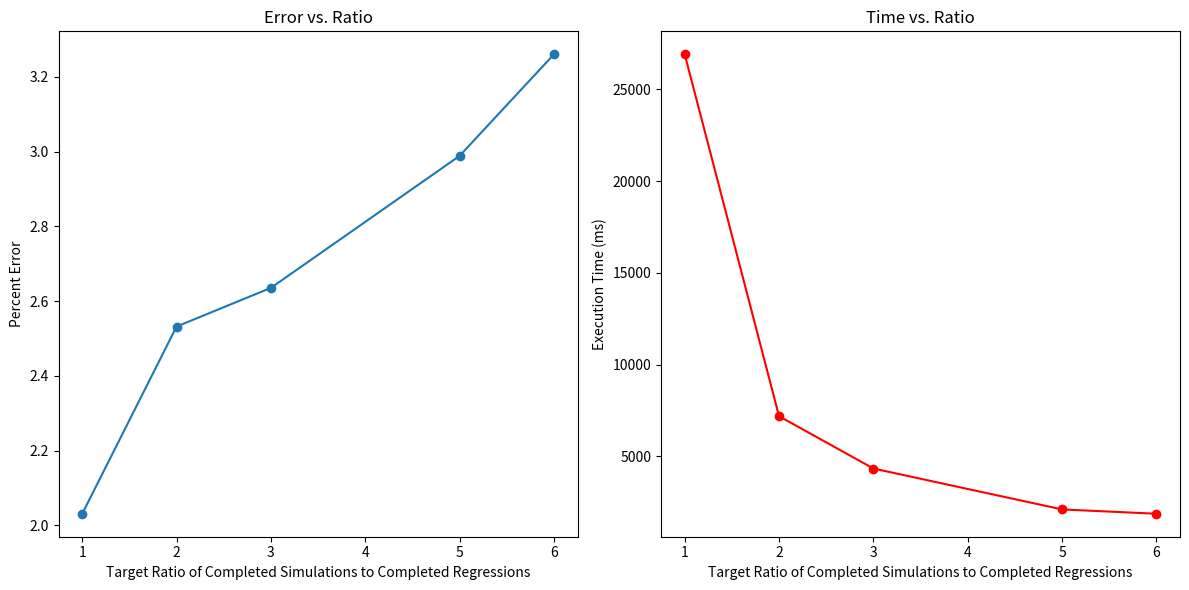

Recreate this plot in Python.
import matplotlib.pyplot as plt

# Data
# Figure 3
data = [
    (1, -0.20308, 26913),
    (2, -0.25318, 7183),
    (3, -0.26354, 4333),
    (5, -0.298868, 2103),
    (6, -0.32605, 1867)

]




# Unpacking the data
num_threads, percent_error, execution_time = zip(*data)
absolute_error = [abs(error)*10 for error in percent_error]

# Plotting
plt.figure(figsize=(12, 6))

# Error vs. Number of Threads
plt.subplot(1, 2, 1)
plt.plot(num_threads, absolute_error, marker='o')
plt.xlabel('Target Ratio of Completed Simulations to Completed Regressions')
plt.ylabel('Percent Error')
plt.title('Error vs. Ratio')

# Time vs. Number of Threads
plt.subplot(1, 2, 2)
plt.plot(num_threads, execution_time, marker='o', color='r')
plt.xlabel('Target Ratio of Completed Simulations to Completed Regressions')
plt.ylabel('Execution Time (ms)')
plt.title('Time vs. Ratio')

plt.tight_layout()
plt.show()

